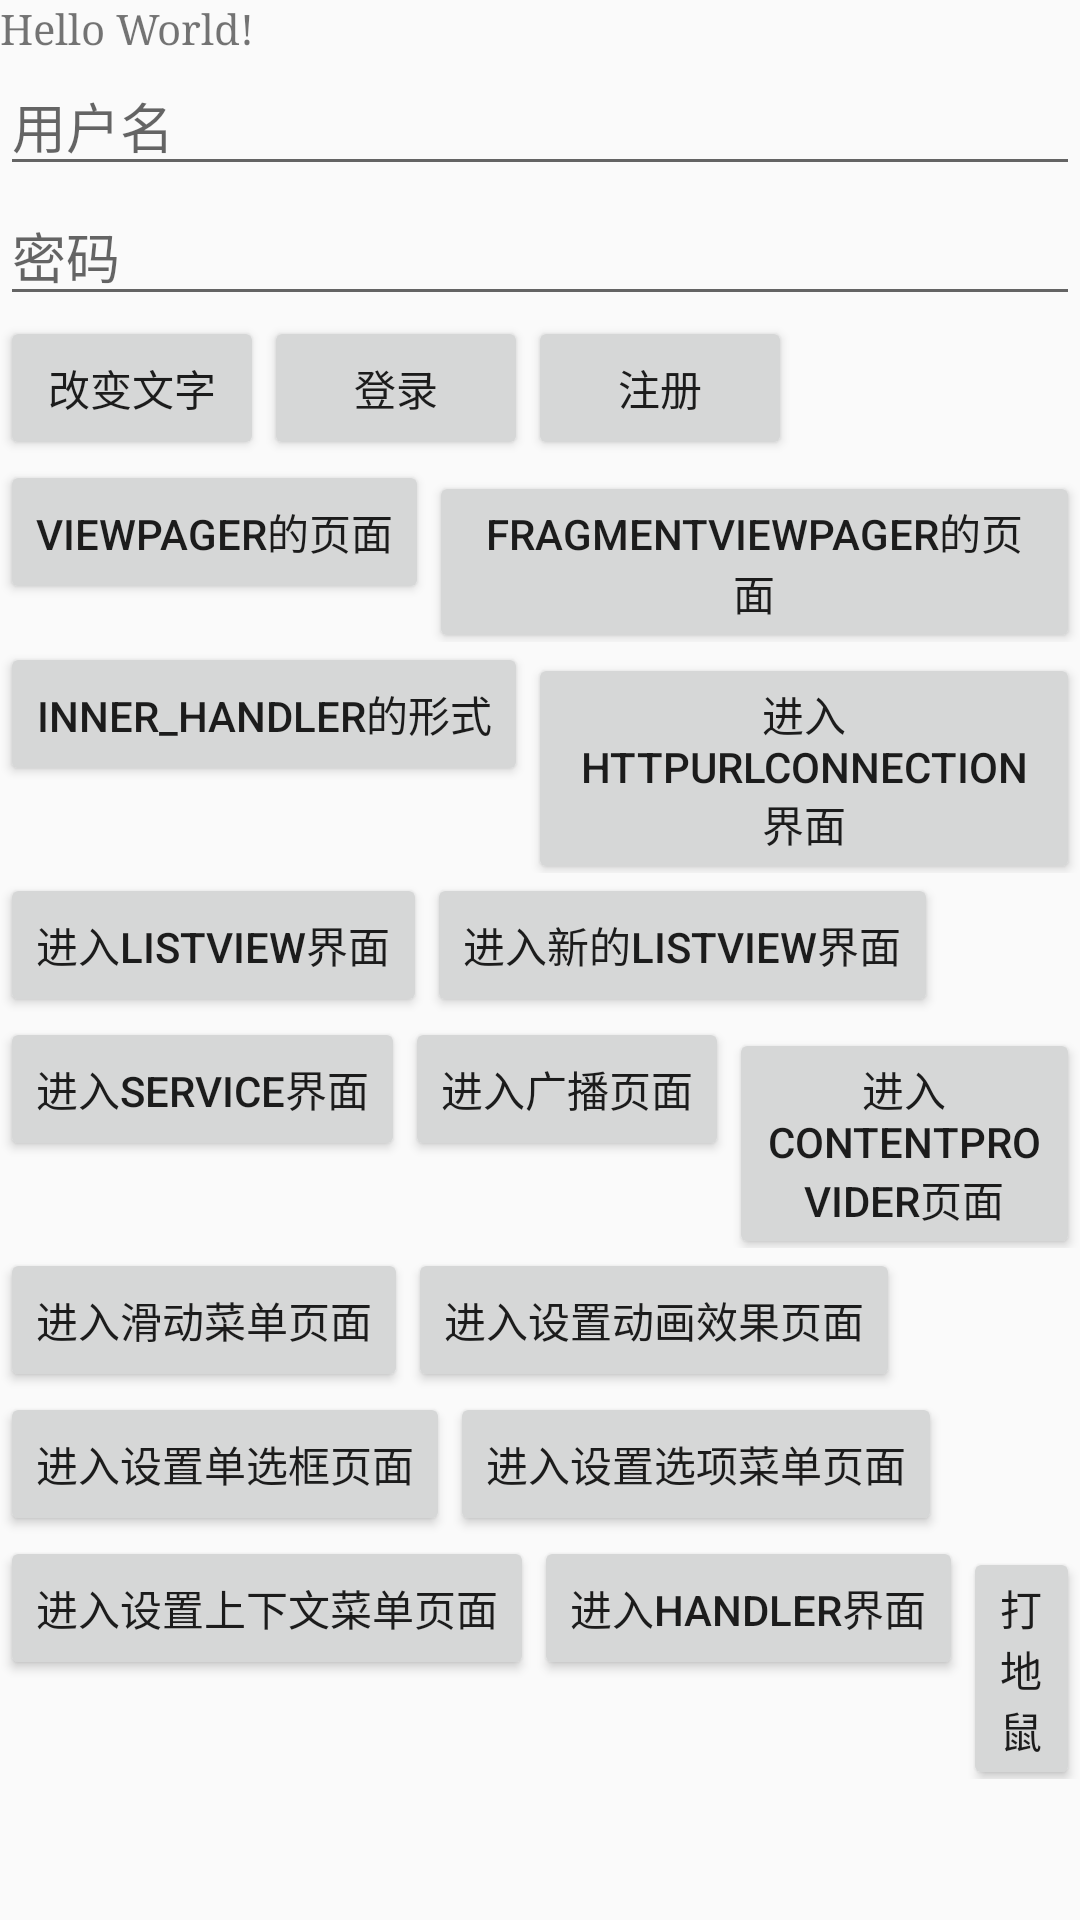

Android layout source for this screen:
<!-- AndroidManifest.xml: application theme AppTheme -->
<!-- res/layout/activity_main.xml -->
<?xml version="1.0" encoding="utf-8"?>
<LinearLayout xmlns:android="http://schemas.android.com/apk/res/android"
    xmlns:tools="http://schemas.android.com/tools"
    android:layout_width="match_parent"
    android:layout_height="match_parent"
    android:orientation="vertical"
    tools:context=".ui.MainActivity">

    <TextView
        android:id="@+id/tv_hello"
        android:layout_width="wrap_content"
        android:layout_height="wrap_content"
        android:text="@string/hello"
        android:typeface="serif" />

    <EditText
        android:id="@+id/et_user"
        android:layout_width="match_parent"
        android:layout_height="wrap_content"
        android:hint="@string/user"
        tools:ignore="Autofill,TextFields" />

    <EditText
        android:id="@+id/et_password"
        android:layout_width="match_parent"
        android:layout_height="wrap_content"
        android:hint="@string/password"
        android:inputType="textPassword"
        tools:ignore="Autofill" />

    <LinearLayout
        android:layout_width="match_parent"
        android:layout_height="wrap_content"
        android:orientation="horizontal">

        <Button
            android:id="@+id/bt_change_word"
            android:layout_width="wrap_content"
            android:layout_height="wrap_content"
            android:onClick="changeText"
            android:text="@string/change_word"
            tools:ignore="ButtonStyle" />

        <Button
            android:id="@+id/bt_login"
            android:layout_width="wrap_content"
            android:layout_height="wrap_content"
            android:text="@string/login"
            tools:ignore="ButtonStyle" />

        <Button
            android:id="@+id/bt_register"
            android:layout_width="wrap_content"
            android:layout_height="wrap_content"
            android:text="@string/register"
            tools:ignore="ButtonStyle" />

    </LinearLayout>

    <LinearLayout
        android:layout_width="match_parent"
        android:layout_height="wrap_content"
        android:orientation="horizontal">

        <Button
            android:id="@+id/bt_view_pager"
            android:layout_width="wrap_content"
            android:layout_height="wrap_content"
            android:text="@string/change_view_pager"
            tools:ignore="ButtonStyle" />

        <Button
            android:id="@+id/bt_fragment_view_pager"
            android:layout_width="wrap_content"
            android:layout_height="wrap_content"
            android:text="@string/change_fragment_view_pager"
            tools:ignore="ButtonStyle" />

    </LinearLayout>

    <LinearLayout
        android:layout_width="match_parent"
        android:layout_height="wrap_content"
        android:orientation="horizontal">

        <Button
            android:id="@+id/bt_handler"
            android:layout_width="wrap_content"
            android:layout_height="wrap_content"
            android:text="@string/inner_handler"
            tools:ignore="ButtonStyle" />

        <Button
            android:id="@+id/bt_connection"
            android:layout_width="wrap_content"
            android:layout_height="wrap_content"
            android:text="@string/connection"
            tools:ignore="ButtonStyle" />

    </LinearLayout>

    <LinearLayout
        android:layout_width="match_parent"
        android:layout_height="wrap_content"
        android:orientation="horizontal">

        <Button
            android:id="@+id/bt_list_view"
            android:layout_width="wrap_content"
            android:layout_height="wrap_content"
            android:text="@string/list_view"
            tools:ignore="ButtonStyle" />

        <Button
            android:id="@+id/bt_new_list_view"
            android:layout_width="wrap_content"
            android:layout_height="wrap_content"
            android:text="@string/new_list_view"
            tools:ignore="ButtonStyle" />

    </LinearLayout>

    <LinearLayout
        android:layout_width="match_parent"
        android:layout_height="wrap_content"
        android:orientation="horizontal">

        <Button
            android:id="@+id/bt_service"
            android:layout_width="wrap_content"
            android:layout_height="wrap_content"
            android:text="@string/service"
            tools:ignore="ButtonStyle" />

        <Button
            android:id="@+id/bt_broadcast"
            android:layout_width="wrap_content"
            android:layout_height="wrap_content"
            android:text="@string/broadcast"
            tools:ignore="ButtonStyle" />

        <Button
            android:id="@+id/bt_content_provider"
            android:layout_width="wrap_content"
            android:layout_height="wrap_content"
            android:text="@string/content_provider"
            tools:ignore="ButtonStyle" />

    </LinearLayout>


    <LinearLayout
        android:layout_width="match_parent"
        android:layout_height="wrap_content">

        <Button
            android:id="@+id/bt_slide_menu"
            android:layout_width="wrap_content"
            android:layout_height="wrap_content"
            android:text="@string/slide_menu"
            tools:ignore="ButtonStyle" />

        <Button
            android:id="@+id/bt_set_animator"
            android:layout_width="wrap_content"
            android:layout_height="wrap_content"
            android:text="@string/set_animator"
            tools:ignore="ButtonStyle" />

    </LinearLayout>

    <LinearLayout
        android:layout_width="match_parent"
        android:layout_height="wrap_content"
        android:orientation="horizontal">

        <Button
            android:id="@+id/bt_set_radio_button"
            android:layout_width="wrap_content"
            android:layout_height="wrap_content"
            android:text="@string/set_radio_button"
            tools:ignore="ButtonStyle" />

        <Button
            android:id="@+id/bt_set_option_menu"
            android:layout_width="wrap_content"
            android:layout_height="wrap_content"
            android:text="@string/set_option_menu"
            tools:ignore="ButtonStyle" />


    </LinearLayout>

    <LinearLayout
        android:layout_width="match_parent"
        android:layout_height="wrap_content"
        android:orientation="horizontal">

        <Button
            android:id="@+id/bt_set_context_menu"
            android:layout_width="wrap_content"
            android:layout_height="wrap_content"
            android:text="@string/set_context_menu"
            tools:ignore="ButtonStyle" />

        <Button
            android:id="@+id/bt_set_handler"
            android:layout_width="wrap_content"
            android:layout_height="wrap_content"
            android:text="@string/set_handler"
            tools:ignore="ButtonStyle" />

        <Button
            android:id="@+id/bt_beat_gophers"
            android:layout_width="wrap_content"
            android:layout_height="wrap_content"
            android:text="@string/beat_gophers"
            tools:ignore="ButtonStyle" />

    </LinearLayout>

</LinearLayout>
<!-- resources referenced by this layout -->
<resources>
  <string name="beat_gophers">打地鼠</string>
  <string name="broadcast">进入广播页面</string>
  <string name="change_fragment_view_pager">fragmentviewpager的页面</string>
  <string name="change_view_pager">viewpager的页面</string>
  <string name="change_word">改变文字</string>
  <string name="connection">进入HTTPURLConnection界面</string>
  <string name="content_provider">进入ContentProvider页面</string>
  <string name="hello">Hello World!</string>
  <string name="inner_handler">inner_handler的形式</string>
  <string name="list_view">进入ListView界面</string>
  <string name="login">登录</string>
  <string name="new_list_view">进入新的ListView界面</string>
  <string name="password">密码</string>
  <string name="register">注册</string>
  <string name="service">进入Service界面</string>
  <string name="set_animator">进入设置动画效果页面</string>
  <string name="set_context_menu">进入设置上下文菜单页面</string>
  <string name="set_handler">进入Handler界面</string>
  <string name="set_option_menu">进入设置选项菜单页面</string>
  <string name="set_radio_button">进入设置单选框页面</string>
  <string name="slide_menu">进入滑动菜单页面</string>
  <string name="user">用户名</string>
  <style name="AppTheme" parent="Theme.AppCompat.Light.DarkActionBar">
          
          <item name="colorPrimary">@color/colorPrimary</item>
          <item name="colorPrimaryDark">@color/colorPrimaryDark</item>
          <item name="colorAccent">@color/colorAccent</item>
      </style>
  <!-- not gathered from this repository: default colours our renderer supplied (Android Studio template values) -->
  <color name="colorPrimary">#FF6200EE</color>
  <color name="colorPrimaryDark">#FF3700B3</color>
  <color name="colorAccent">#FF03DAC5</color>
</resources>
